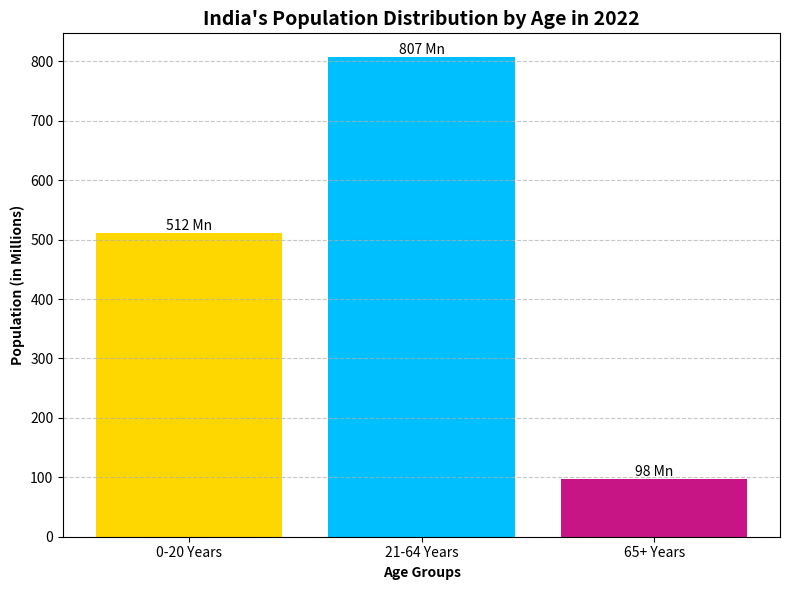

Python code for this plot:
import matplotlib.pyplot as plt

# Step 1: Prepare the data from the image
# Categories for the x-axis
age_groups = ['0-20 Years', '21-64 Years', '65+ Years']

# Corresponding values (population in millions) for the y-axis
population_in_millions = [512, 807, 98]

# Assign colors similar to the example chart
colors = ['gold', 'deepskyblue', 'mediumvioletred']

# Step 2: Create the bar chart
# Create a figure and an axes object for the plot
fig, ax = plt.subplots(figsize=(8, 6))

# Plot the bar chart with specified colors
bars = ax.bar(age_groups, population_in_millions, color=colors)

# Step 3: Customize the plot with labels and a title
ax.set_xlabel('Age Groups', fontweight='bold')
ax.set_ylabel('Population (in Millions)', fontweight='bold')
ax.set_title("India's Population Distribution by Age in 2022", fontweight='bold', fontsize=14)
ax.grid(axis='y', linestyle='--', alpha=0.7) # Add a grid for better readability

# Step 4 (Optional): Add the population value on top of each bar
for bar in bars:
    yval = bar.get_height()
    ax.text(bar.get_x() + bar.get_width()/2.0, yval, f'{int(yval)} Mn', va='bottom', ha='center') # va='bottom' places text above the bar

# Step 5: Display the plot
plt.tight_layout() # Adjusts plot to prevent labels from overlapping
plt.show()